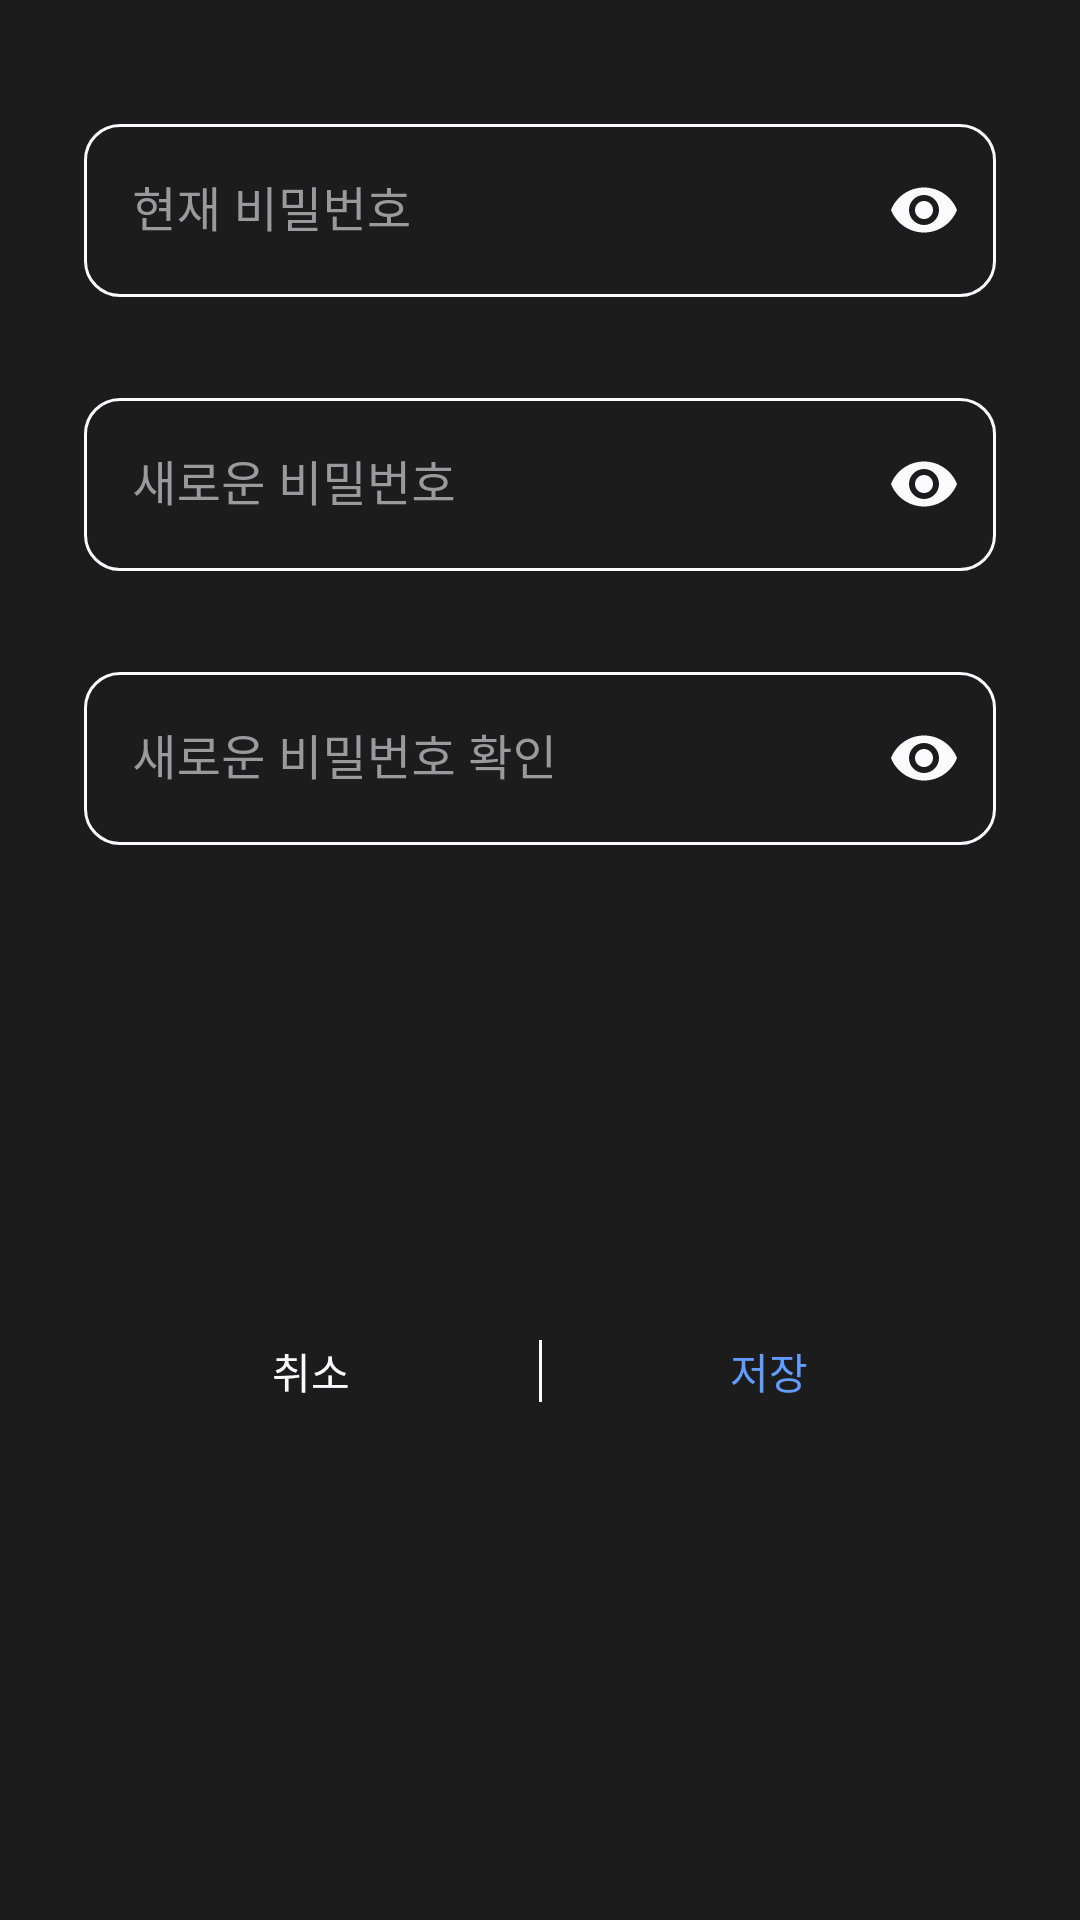

Produce the Android XML layout that renders to this screen, including the resource entries it uses.
<!-- AndroidManifest.xml: application theme Theme.Nbcam_Final_Account_Book -->
<!-- res/layout/my_page_change_password_dialog.xml -->
<?xml version="1.0" encoding="utf-8"?>
<androidx.constraintlayout.widget.ConstraintLayout xmlns:android="http://schemas.android.com/apk/res/android"
    xmlns:app="http://schemas.android.com/apk/res-auto"
    xmlns:tools="http://schemas.android.com/tools"
    android:layout_width="match_parent"
    android:layout_height="wrap_content"
    android:background="@drawable/shape_round"
    android:padding="@dimen/padding"
    tools:context=".presentation.mypage.mypagedialog.MyPageChangePasswordDialog">

    <com.google.android.material.textfield.TextInputLayout
        android:id="@+id/current_password_input_layout"
        style="@style/TextInputLayoutStyle"
        android:layout_width="0dp"
        android:layout_height="wrap_content"
        android:layout_marginTop="@dimen/field_margin_vertical"
        app:layout_constraintEnd_toEndOf="parent"
        app:layout_constraintStart_toStartOf="parent"
        app:layout_constraintTop_toTopOf="parent"
        app:passwordToggleEnabled="true">

        <com.google.android.material.textfield.TextInputEditText
            android:id="@+id/current_password_ev"
            style="@style/TextInputEditTextStyle"
            android:layout_width="match_parent"
            android:layout_height="wrap_content"
            android:hint="현재 비밀번호"
            android:inputType="textPassword"
            android:padding="@dimen/edit_text_padding" />
    </com.google.android.material.textfield.TextInputLayout>

    <com.google.android.material.textfield.TextInputLayout
        android:id="@+id/new_password_input_layout"
        style="@style/TextInputLayoutStyle"
        android:layout_width="0dp"
        android:layout_height="wrap_content"
        android:layout_marginTop="@dimen/field_margin_vertical"
        app:layout_constraintEnd_toEndOf="parent"
        app:layout_constraintStart_toStartOf="parent"
        app:layout_constraintTop_toBottomOf="@+id/current_password_input_layout"
        app:passwordToggleEnabled="true">

        <com.google.android.material.textfield.TextInputEditText
            android:id="@+id/new_password_ev"
            style="@style/TextInputEditTextStyle"
            android:layout_width="match_parent"
            android:layout_height="wrap_content"
            android:hint="새로운 비밀번호"
            android:inputType="textPassword"
            android:padding="@dimen/edit_text_padding" />
    </com.google.android.material.textfield.TextInputLayout>

    <com.google.android.material.textfield.TextInputLayout
        android:id="@+id/confirm_password_input_layout"
        style="@style/TextInputLayoutStyle"
        android:layout_width="0dp"
        android:layout_height="wrap_content"
        android:layout_marginTop="@dimen/field_margin_vertical"
        app:layout_constraintEnd_toEndOf="parent"
        app:layout_constraintStart_toStartOf="parent"
        app:layout_constraintTop_toBottomOf="@+id/new_password_input_layout"
        app:passwordToggleEnabled="true">

        <com.google.android.material.textfield.TextInputEditText
            android:id="@+id/confirm_password_ev"
            style="@style/TextInputEditTextStyle"
            android:layout_width="match_parent"
            android:layout_height="wrap_content"
            android:hint="새로운 비밀번호 확인"
            android:inputType="textPassword"
            android:padding="@dimen/edit_text_padding" />
    </com.google.android.material.textfield.TextInputLayout>

    <TextView
        android:id="@+id/tv_dialog_cancel"
        android:layout_width="0dp"
        android:layout_height="wrap_content"
        android:layout_marginVertical="10dp"
        android:text="취소"
        android:textAlignment="center"
        android:textAppearance="@style/TextAppearance.AppCompat.Body1"
        app:layout_constraintBottom_toBottomOf="parent"
        app:layout_constraintEnd_toStartOf="@+id/divider"
        app:layout_constraintStart_toStartOf="parent"
        app:layout_constraintTop_toBottomOf="@+id/confirm_password_input_layout" />

    <View
        android:id="@+id/divider"
        android:layout_width="1dp"
        android:layout_height="0dp"
        android:background="@color/text_primary"
        android:orientation="vertical"
        app:layout_constraintBottom_toBottomOf="@+id/tv_dialog_cancel"
        app:layout_constraintEnd_toStartOf="@+id/tv_dialog_save"
        app:layout_constraintStart_toEndOf="@+id/tv_dialog_cancel"
        app:layout_constraintTop_toTopOf="@+id/tv_dialog_cancel" />

    <TextView
        android:id="@+id/tv_dialog_save"
        android:layout_width="0dp"
        android:layout_height="wrap_content"
        android:text="저장"
        android:textAlignment="center"
        android:textAppearance="@style/TextAppearance.AppCompat.Body2"
        android:textColor="@color/btn_text_color"
        app:layout_constraintBottom_toBottomOf="@+id/divider"
        app:layout_constraintEnd_toEndOf="parent"
        app:layout_constraintStart_toEndOf="@+id/divider"
        app:layout_constraintTop_toTopOf="@+id/divider" />
</androidx.constraintlayout.widget.ConstraintLayout>
<!-- resources referenced by this layout -->
<resources>
  <color name="text_primary">#FBFBFD</color>
  <dimen name="edit_text_padding">18dp</dimen>
  <dimen name="field_margin_vertical">8dp</dimen>
  <dimen name="padding">28dp</dimen>
  <!-- drawable shape_round (drawable) -->
  <?xml version="1.0" encoding="utf-8"?>
  <shape xmlns:android="http://schemas.android.com/apk/res/android"
      android:shape="rectangle">
      <solid android:color="@color/primary_main" />
      <corners android:radius="16dp" />
  </shape>
  <style name="TextInputEditTextStyle" parent="Widget.MaterialComponents.TextInputEditText.OutlinedBox">
          <item name="android:textColor">@color/text_primary</item>
          <item name="android:textColorPrimary">@color/text_primary</item>
          <item name="android:textColorHint">@color/text_hint</item>
          <item name="android:textColorHighlight">@color/text_highlight</item>
          <item name="cursorColor">@color/text_highlight</item>
      </style>
  <style name="TextInputLayoutStyle" parent="Widget.MaterialComponents.TextInputLayout.OutlinedBox">
          <item name="android:textColorHint">@color/text_hint</item>
          <item name="android:textColorPrimary">@color/text_primary</item>
          <item name="android:textColorHighlight">@color/text_highlight</item>
          <item name="boxStrokeColor">@color/textfield_outline_color</item>
          <item name="errorEnabled">true</item>
          <item name="errorTextColor">?attr/colorError</item>
          <item name="boxStrokeErrorColor">?attr/colorError</item>
          <item name="boxCornerRadiusBottomEnd">@dimen/textfield_radius</item>
          <item name="boxCornerRadiusBottomStart">@dimen/textfield_radius</item>
          <item name="boxCornerRadiusTopEnd">@dimen/textfield_radius</item>
          <item name="boxCornerRadiusTopStart">@dimen/textfield_radius</item>
          <item name="hintTextColor">@color/text_primary</item>
          <item name="startIconTint">@color/text_primary</item>
          <item name="passwordToggleTint">@color/text_primary</item>
          <item name="cursorColor">@color/text_highlight</item>
      </style>
  <style name="Theme.Nbcam_Final_Account_Book" parent="Base.Theme.Nbcam_Final_Account_Book" />
  <color name="primary_main">#1C1C1C</color>
  <color name="text_hint">#9A999E</color>
  <color name="text_highlight">#629CFF</color>
  <dimen name="textfield_radius">12dp</dimen>
  <style name="Base.Theme.Nbcam_Final_Account_Book" parent="Theme.MaterialComponents.DayNight.NoActionBar">
          <item name="android:windowBackground">@color/primary_main</item>
          <item name="android:textColor">@color/text_primary</item>
          <item name="android:textColorSecondary">@color/text_highlight</item>
          <item name="android:colorAccent">@color/primary_main</item>
          <item name="colorPrimary">@color/primary_main</item>
          <item name="bottomSheetDialogTheme">@style/CustomBottomSheetDialog</item>
          <item name="android:statusBarColor">@color/primary_main</item>
      </style>
  <style name="CustomBottomSheetDialog" parent="@style/ThemeOverlay.MaterialComponents.BottomSheetDialog">
          <item name="bottomSheetStyle">@style/CustomBottomSheet</item>
      </style>
  <style name="CustomBottomSheet" parent="Widget.MaterialComponents.BottomSheet.Modal">
          <item name="shapeAppearanceOverlay">@style/CustomShapeAppearanceBottomSheetDialog</item>
          <item name="backgroundTint">@android:color/transparent</item>
      </style>
  <style name="CustomShapeAppearanceBottomSheetDialog" parent="">
          <item name="cornerFamily">rounded</item>
          <item name="cornerSizeTopRight">16dp</item>
          <item name="cornerSizeTopLeft">16dp</item>
          <item name="cornerSizeBottomRight">0dp</item>
          <item name="cornerSizeBottomLeft">0dp</item>
      </style>
</resources>
